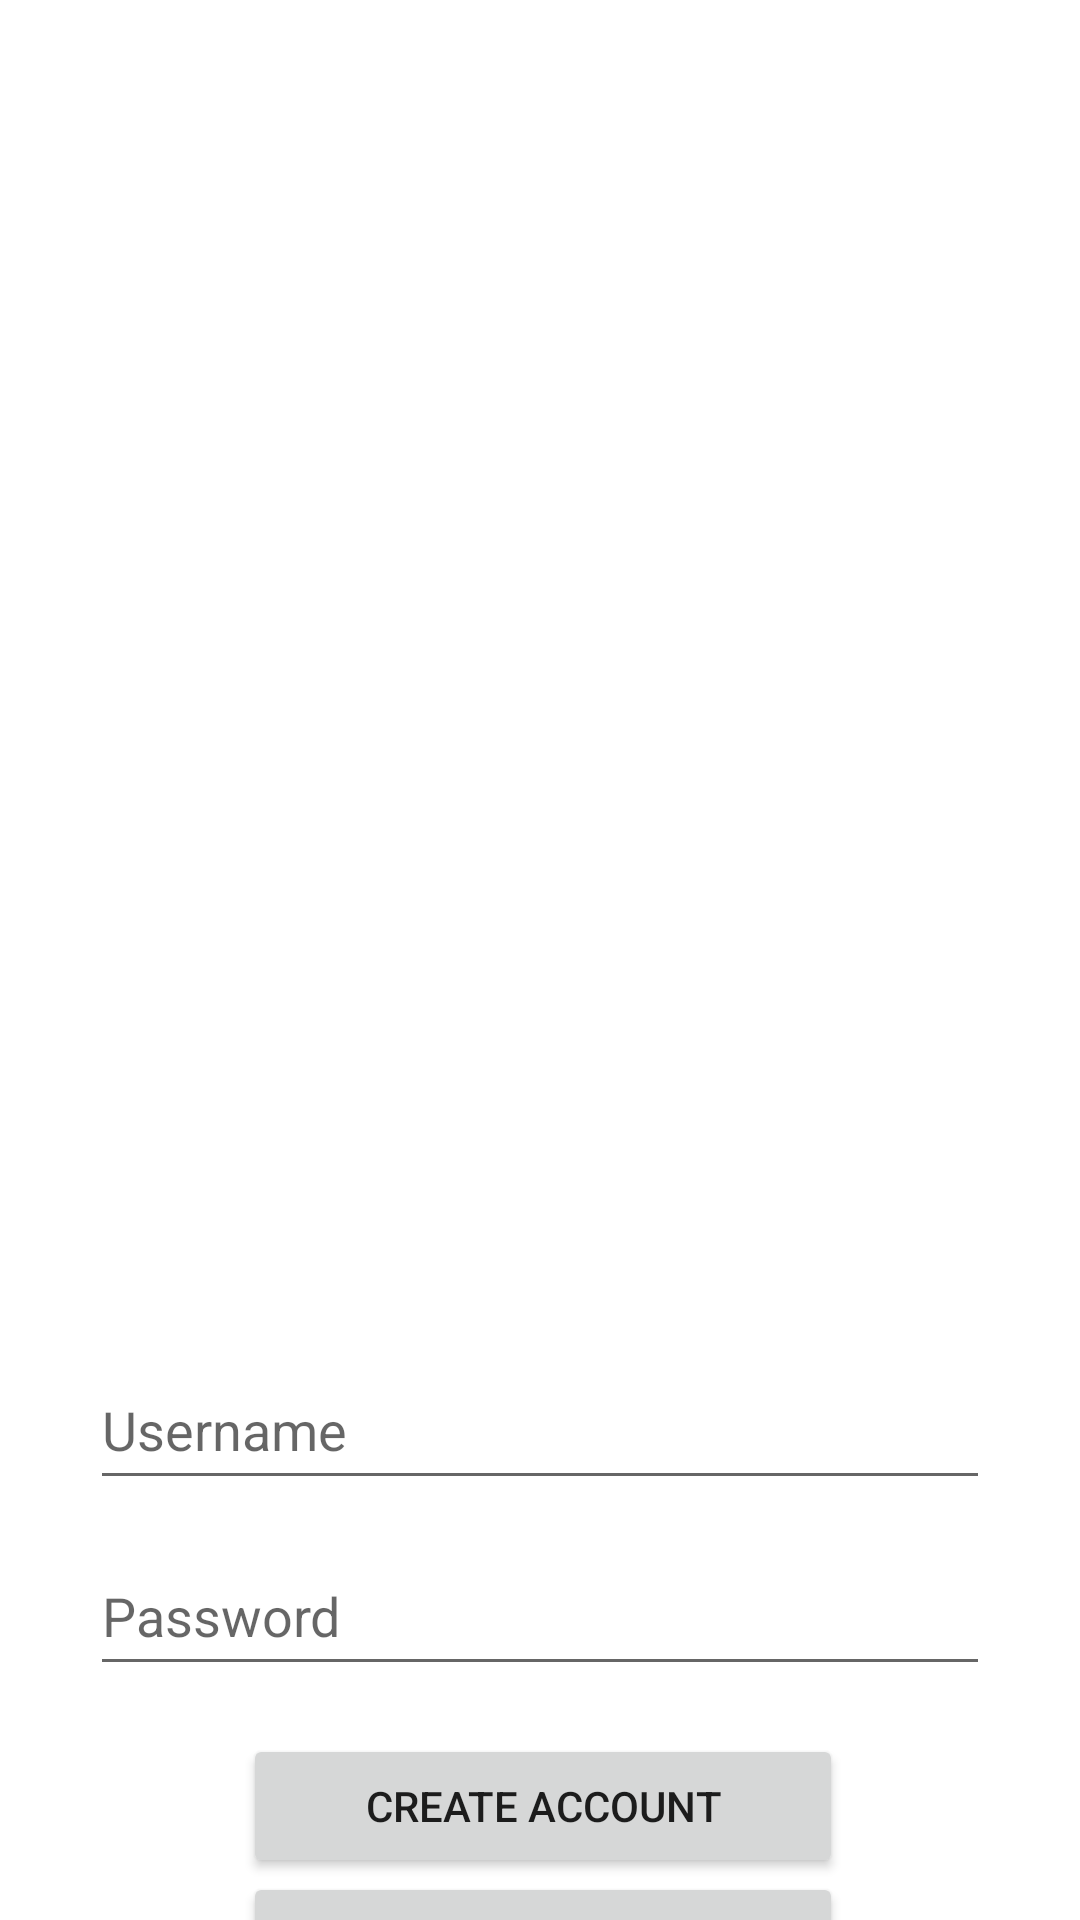

Android layout source for this screen:
<!-- AndroidManifest.xml: application theme Theme.MyApplication2 -->
<!-- res/layout/activity_main.xml -->
<?xml version="1.0" encoding="utf-8"?>
<androidx.constraintlayout.widget.ConstraintLayout xmlns:android="http://schemas.android.com/apk/res/android"
    xmlns:app="http://schemas.android.com/apk/res-auto"
    xmlns:tools="http://schemas.android.com/tools"
    android:layout_width="match_parent"
    android:layout_height="match_parent"
    tools:context=".LoginActivity">

    <EditText
        android:id="@+id/username_text"
        android:layout_width="300dp"
        android:layout_height="50dp"
        android:layout_marginTop="450dp"
        android:autofillHints="username"
        android:hint="@string/input_username"
        android:inputType="text"
        android:minHeight="48dp"
        android:singleLine="true"
        app:layout_constraintEnd_toEndOf="parent"
        app:layout_constraintHorizontal_bias=".5"
        app:layout_constraintStart_toStartOf="parent"
        app:layout_constraintTop_toTopOf="parent" />

    <EditText
        android:id="@+id/password_text"
        android:layout_width="300dp"
        android:layout_height="50dp"
        android:layout_marginTop="12dp"
        android:autofillHints="password"
        android:hint="@string/input_password"
        android:inputType="textPassword"
        android:minHeight="48dp"
        android:singleLine="true"
        app:layout_constraintEnd_toEndOf="@+id/username_text"
        app:layout_constraintHorizontal_bias="0.0"
        app:layout_constraintStart_toStartOf="@+id/username_text"
        app:layout_constraintTop_toBottomOf="@+id/username_text" />

    <Button
        android:id="@+id/new_user_button"
        android:layout_width="200dp"
        android:layout_height="wrap_content"
        android:layout_marginTop="16dp"
        android:text="@string/button_createUser"
        app:layout_constraintEnd_toEndOf="@+id/password_text"
        app:layout_constraintHorizontal_bias="0.51"
        app:layout_constraintStart_toStartOf="@+id/password_text"
        app:layout_constraintTop_toBottomOf="@+id/password_text" />

    <Button
        android:id="@+id/login_button"
        android:layout_width="200dp"
        android:layout_height="wrap_content"
        android:onClick="launchTest"
        android:text="@string/button_loginUser"
        app:layout_constraintBottom_toBottomOf="parent"
        app:layout_constraintEnd_toEndOf="@+id/new_user_button"
        app:layout_constraintHorizontal_bias="0.0"
        app:layout_constraintStart_toStartOf="@+id/new_user_button"
        app:layout_constraintTop_toBottomOf="@+id/new_user_button"
        app:layout_constraintVertical_bias="0.063" />

</androidx.constraintlayout.widget.ConstraintLayout>
<!-- resources referenced by this layout -->
<resources>
  <string name="button_createUser">Create Account</string>
  <string name="button_loginUser">Login</string>
  <string name="input_password">Password</string>
  <string name="input_username">Username</string>
  <style name="Theme.MyApplication2" parent="Theme.MaterialComponents.DayNight.DarkActionBar">
          
          <item name="colorPrimary">@color/purple_500</item>
          <item name="colorPrimaryVariant">@color/purple_700</item>
          <item name="colorOnPrimary">@color/white</item>
          
          <item name="colorSecondary">@color/teal_200</item>
          <item name="colorSecondaryVariant">@color/teal_700</item>
          <item name="colorOnSecondary">@color/black</item>
          
          <item name="android:statusBarColor">?attr/colorPrimaryVariant</item>
          
      </style>
  <!-- not gathered from this repository: default colours our renderer supplied (Android Studio template values) -->
  <color name="purple_500">#FF6200EE</color>
  <color name="purple_700">#FF3700B3</color>
  <color name="teal_200">#FF03DAC5</color>
  <color name="teal_700">#FF018786</color>
  <color name="black">#FF000000</color>
  <color name="white">#FFFFFFFF</color>
</resources>
